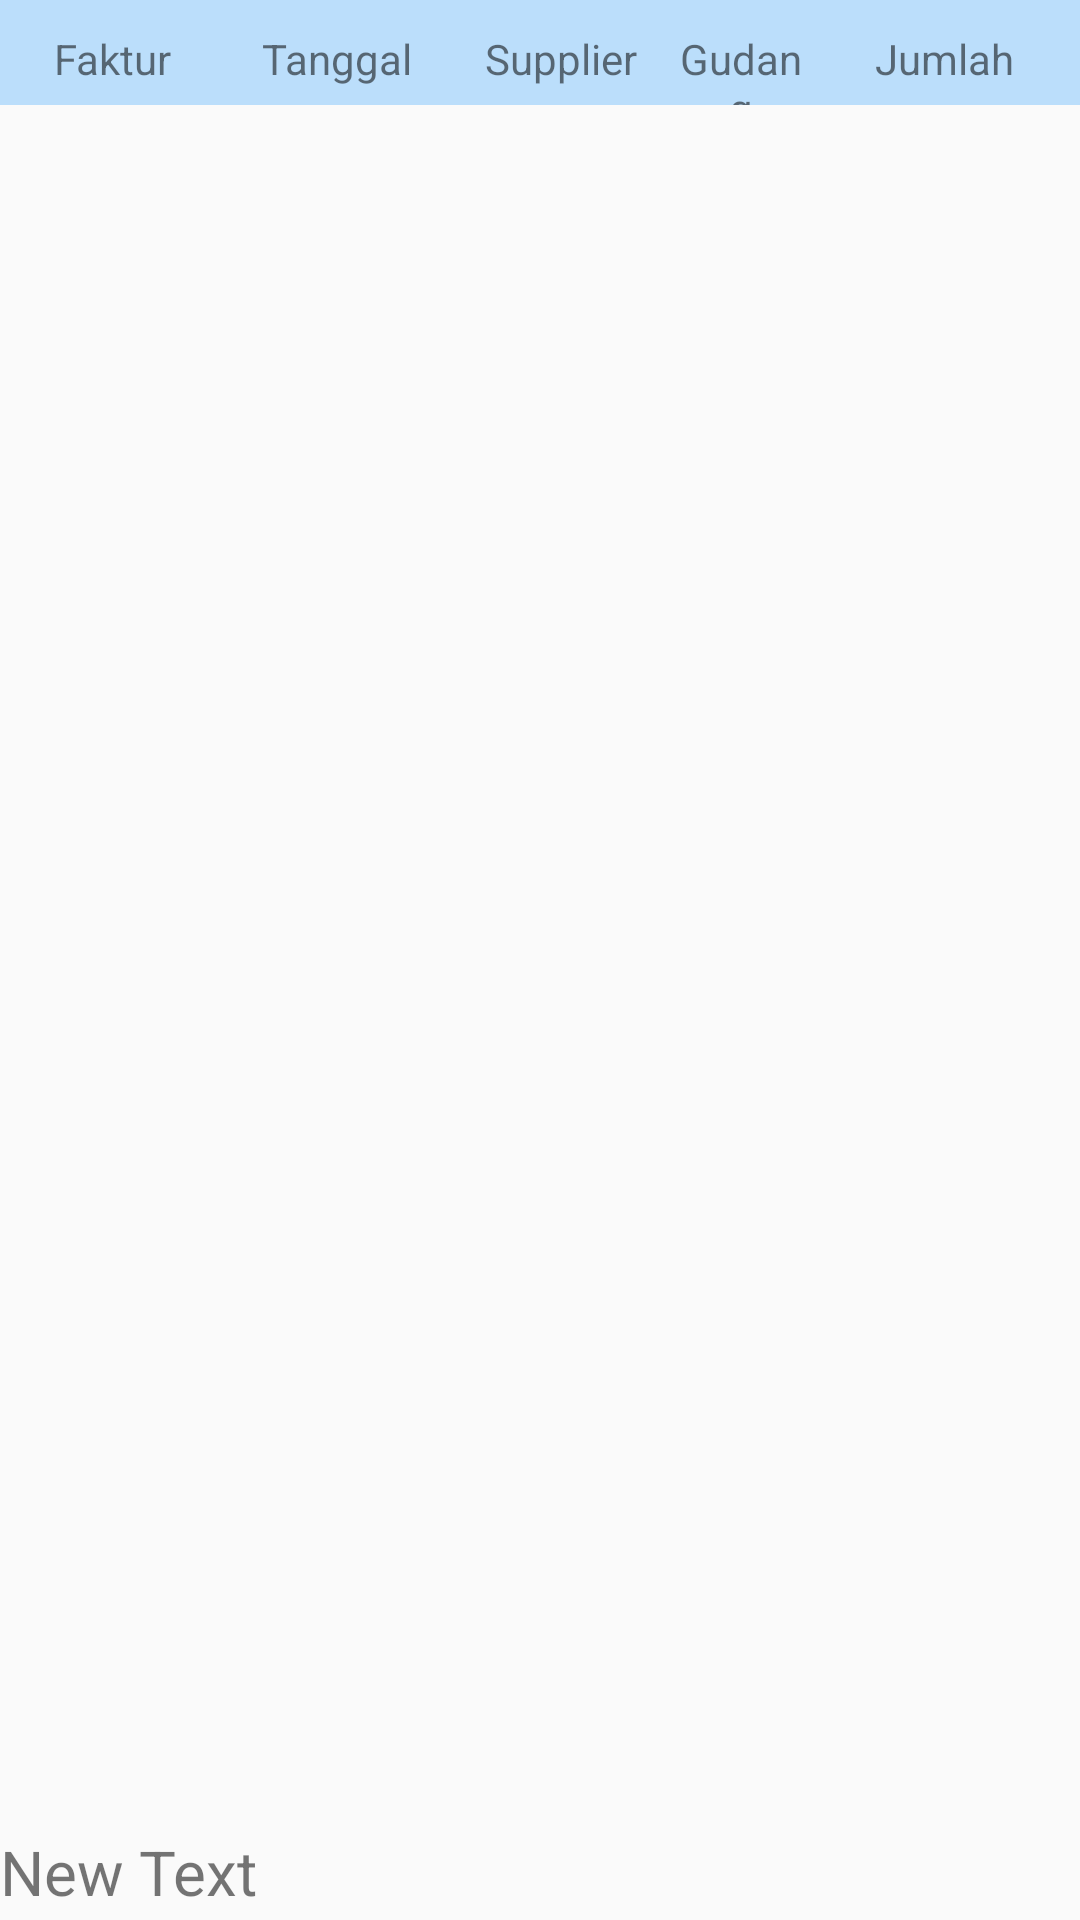

The Android layout XML behind this screen, and the referenced resources:
<!-- AndroidManifest.xml: application theme AppTheme -->
<!-- res/layout/activity_reportpembelian.xml -->
<RelativeLayout xmlns:android="http://schemas.android.com/apk/res/android"
    xmlns:tools="http://schemas.android.com/tools" android:layout_width="match_parent"
    android:layout_height="match_parent"
    tools:context="com.global.winsoftandroidextension.report.reportpembelian">

    <LinearLayout
        android:orientation="horizontal"
        android:layout_width="match_parent"
        android:layout_height="35dp"
        android:background="#BBDEFB"
        android:id="@+id/llpenjualan"
        >

        <TextView
            android:layout_marginTop="10dp"
            android:layout_width="0dp"
            android:layout_height="wrap_content"
            android:layout_weight="1"
            android:text="Faktur"
            android:gravity="center"
            />
        <TextView
            android:layout_marginTop="10dp"
            android:layout_width="0dp"
            android:layout_height="wrap_content"
            android:layout_weight="1"
            android:text="Tanggal"
            android:gravity="center"
            />
        <TextView
            android:layout_marginTop="10dp"
            android:layout_width="0dp"
            android:layout_height="wrap_content"
            android:layout_weight="1"
            android:text="Supplier"
            android:gravity="center"
            />

        <TextView
            android:layout_marginTop="10dp"
            android:layout_width="0dp"
            android:layout_weight="0.6"
            android:layout_height="wrap_content"
            android:text="Gudang"
            android:gravity="center"
            />
        <TextView
            android:layout_marginTop="10dp"
            android:layout_width="0dp"
            android:layout_weight="1.2"
            android:layout_height="wrap_content"
            android:text="Jumlah"
            android:gravity="center"
            />
    </LinearLayout>

    <ListView
        android:layout_width="wrap_content"
        android:layout_height="wrap_content"
        android:layout_below="@+id/llpenjualan"
        android:id="@+id/lvpembelian"
        android:layout_above="@+id/totalpembelian" />

    <TextView
        android:layout_width="match_parent"
        android:layout_height="30dp"
        android:text="New Text"
        android:id="@+id/totalpembelian"
        android:textSize="10pt"
        android:layout_alignParentBottom="true" />

</RelativeLayout>
<!-- resources referenced by this layout -->
<resources>
  <style name="AppTheme" parent="Theme.AppCompat.Light.DarkActionBar">
          
      </style>
</resources>
